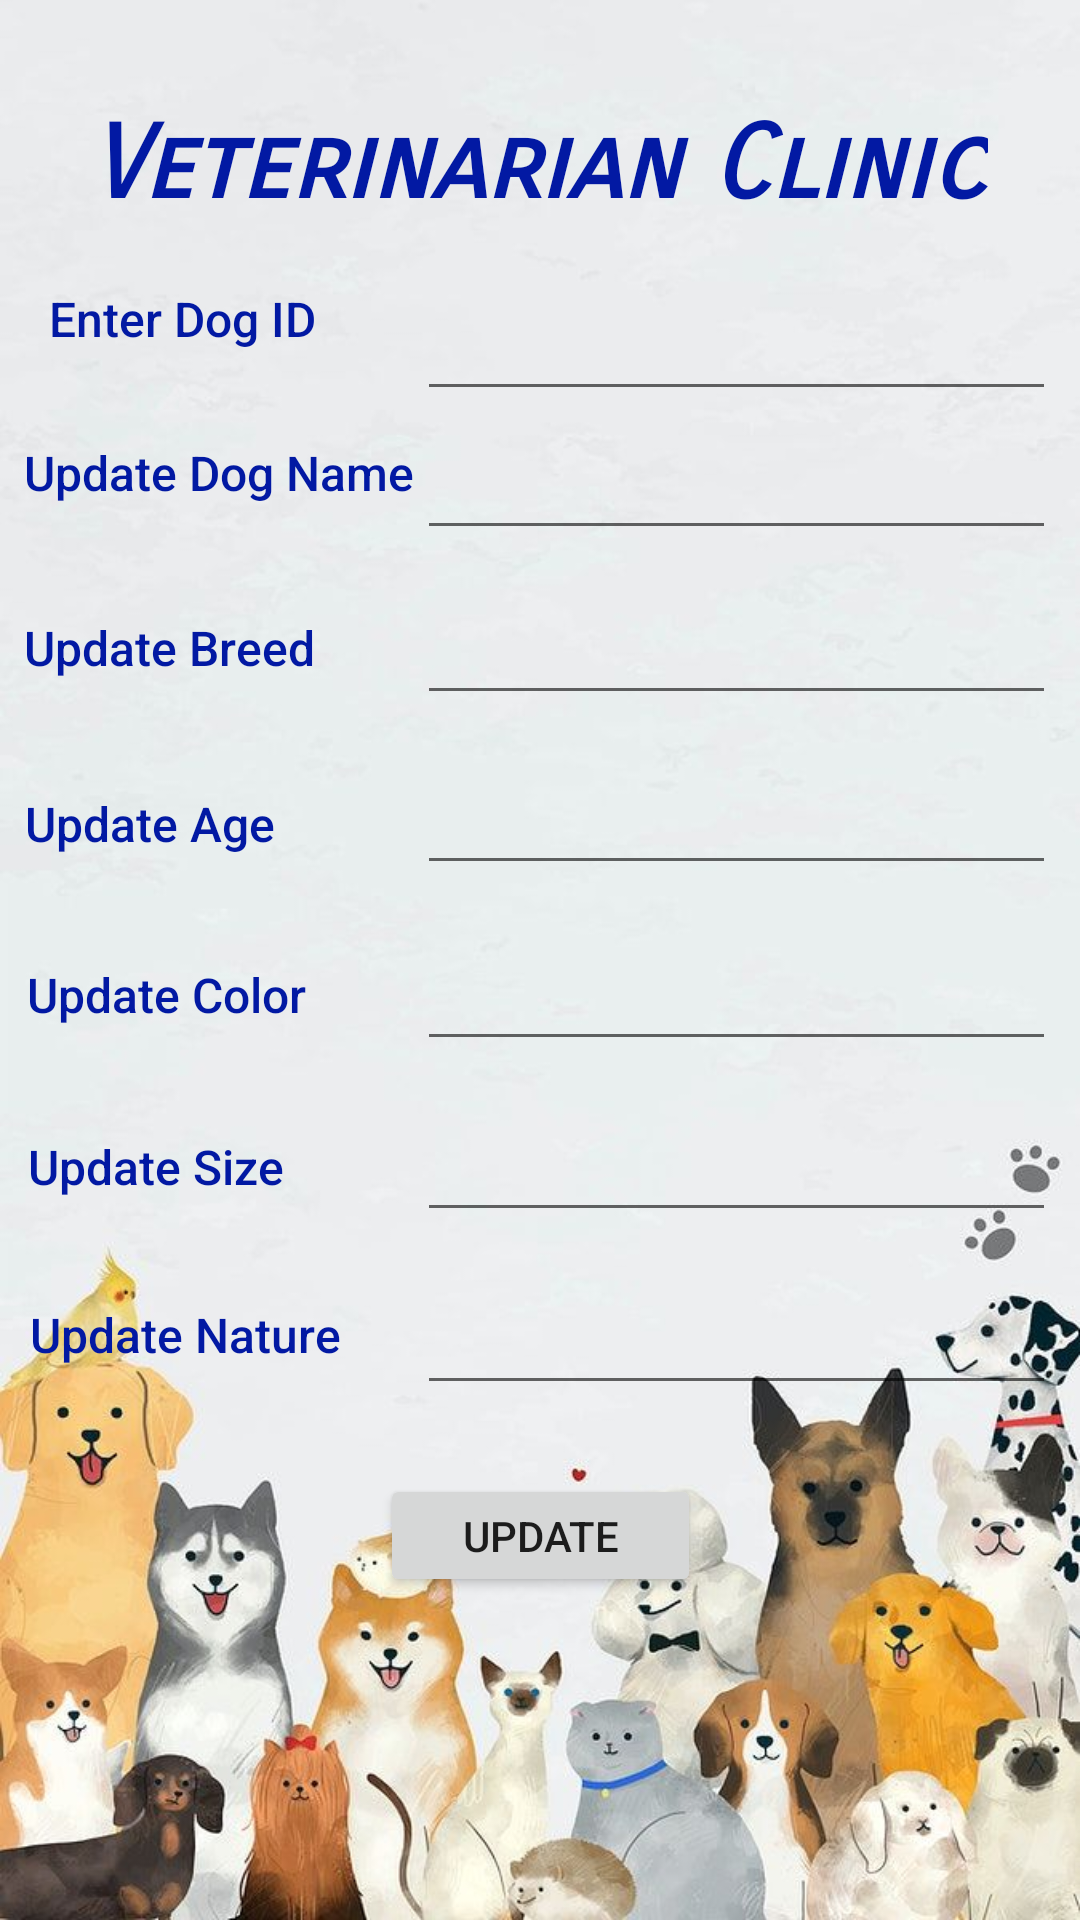

Here is an Android app screen rendered from its layout file. Give the layout XML and the strings, colors and styles it references.
<!-- AndroidManifest.xml: application theme Theme.Group3_FinalProject -->
<!-- res/layout/activity_update_dogs.xml -->
<?xml version="1.0" encoding="utf-8"?>
<androidx.constraintlayout.widget.ConstraintLayout xmlns:android="http://schemas.android.com/apk/res/android"
    xmlns:app="http://schemas.android.com/apk/res-auto"
    xmlns:tools="http://schemas.android.com/tools"
    android:layout_width="match_parent"
    android:layout_height="match_parent"
    tools:context=".UpdateDogsActivity"
    android:background="@drawable/dog">

    <TextView
        android:id="@+id/textView"
        android:layout_width="wrap_content"
        android:layout_height="wrap_content"
        android:layout_marginBottom="400dp"
        android:fontFamily="sans-serif-smallcaps"
        android:text="Veterinarian Clinic"
        android:textColor="#0219A3"
        android:textSize="34sp"
        android:textStyle="bold|italic"
        app:layout_constraintBottom_toBottomOf="parent"
        app:layout_constraintEnd_toEndOf="parent"
        app:layout_constraintHorizontal_bias="0.495"
        app:layout_constraintLeft_toLeftOf="parent"
        app:layout_constraintRight_toRightOf="parent"
        app:layout_constraintStart_toStartOf="parent"
        app:layout_constraintTop_toTopOf="parent"
        app:layout_constraintVertical_bias="0.172" />

    <TextView
        android:id="@+id/inputId"
        android:layout_width="wrap_content"
        android:layout_height="wrap_content"
        android:layout_marginRight="210dp"
        android:layout_marginBottom="250dp"
        android:fontFamily="sans-serif-medium"
        android:text="Enter Dog ID"
        android:textColor="#0219A3"
        android:textSize="16sp"
        app:layout_constraintBottom_toBottomOf="parent"
        app:layout_constraintHorizontal_bias="0.267"
        app:layout_constraintLeft_toLeftOf="parent"
        app:layout_constraintRight_toRightOf="parent"
        app:layout_constraintTop_toTopOf="parent"
        app:layout_constraintVertical_bias="0.259" />

    <EditText
        android:id="@+id/form_inputId"
        android:layout_width="213dp"
        android:layout_height="59dp"
        android:layout_marginLeft="130dp"
        android:layout_marginBottom="240dp"
        android:ems="10"
        android:inputType="number"
        android:textColor="#000000"
        app:layout_constraintBottom_toBottomOf="parent"
        app:layout_constraintHorizontal_bias="0.529"
        app:layout_constraintLeft_toLeftOf="parent"
        app:layout_constraintRight_toRightOf="parent"
        app:layout_constraintTop_toTopOf="parent"
        app:layout_constraintVertical_bias="0.229" />

    <TextView
        android:id="@+id/updatedogname"
        android:layout_width="wrap_content"
        android:layout_height="wrap_content"
        android:layout_marginRight="210dp"
        android:layout_marginBottom="250dp"
        android:fontFamily="sans-serif-medium"
        android:text="Update Dog Name"
        android:textColor="#0219A3"
        android:textSize="16sp"
        app:layout_constraintBottom_toBottomOf="parent"
        app:layout_constraintHorizontal_bias="0.4"
        app:layout_constraintLeft_toLeftOf="parent"
        app:layout_constraintRight_toRightOf="parent"
        app:layout_constraintTop_toTopOf="parent"
        app:layout_constraintVertical_bias="0.398" />

    <EditText
        android:id="@+id/form_updatename"
        android:layout_width="213dp"
        android:layout_height="59dp"
        android:layout_marginLeft="130dp"
        android:layout_marginBottom="240dp"
        android:ems="10"
        android:inputType="textPersonName"
        android:textColor="#000000"
        app:layout_constraintBottom_toBottomOf="parent"
        app:layout_constraintHorizontal_bias="0.529"
        app:layout_constraintLeft_toLeftOf="parent"
        app:layout_constraintRight_toRightOf="parent"
        app:layout_constraintTop_toTopOf="parent"
        app:layout_constraintVertical_bias="0.365" />

    <TextView
        android:id="@+id/updatebreed"
        android:layout_width="wrap_content"
        android:layout_height="wrap_content"
        android:layout_marginRight="243dp"
        android:layout_marginBottom="150dp"
        android:fontFamily="sans-serif-medium"
        android:text="Update Breed"
        android:textColor="#0219A3"
        android:textSize="16sp"
        app:layout_constraintBottom_toBottomOf="parent"
        app:layout_constraintHorizontal_bias="0.4"
        app:layout_constraintLeft_toLeftOf="parent"
        app:layout_constraintRight_toRightOf="parent"
        app:layout_constraintTop_toTopOf="parent"
        app:layout_constraintVertical_bias="0.438" />

    <EditText
        android:id="@+id/form_updatebreed"
        android:layout_width="213dp"
        android:layout_height="59dp"
        android:layout_marginLeft="130dp"
        android:layout_marginBottom="140dp"
        android:ems="10"
        android:inputType="textPersonName"
        app:layout_constraintBottom_toBottomOf="parent"
        app:layout_constraintHorizontal_bias="0.529"
        app:layout_constraintLeft_toLeftOf="parent"
        app:layout_constraintRight_toRightOf="parent"
        app:layout_constraintTop_toTopOf="parent"
        app:layout_constraintVertical_bias="0.407" />

    <TextView
        android:id="@+id/updateage"
        android:layout_width="wrap_content"
        android:layout_height="wrap_content"
        android:layout_marginRight="255dp"
        android:layout_marginBottom="50dp"
        android:fontFamily="sans-serif-medium"
        android:text="Update Age"
        android:textColor="#0219A3"
        android:textSize="16sp"
        app:layout_constraintBottom_toBottomOf="parent"
        app:layout_constraintHorizontal_bias="0.388"
        app:layout_constraintLeft_toLeftOf="parent"
        app:layout_constraintRight_toRightOf="parent"
        app:layout_constraintTop_toTopOf="parent"
        app:layout_constraintVertical_bias="0.464" />

    <EditText
        android:id="@+id/form_updateage"
        android:layout_width="213dp"
        android:layout_height="59dp"
        android:layout_marginLeft="130dp"
        android:layout_marginBottom="40dp"
        android:ems="10"
        android:inputType="number"
        app:layout_constraintBottom_toBottomOf="parent"
        app:layout_constraintHorizontal_bias="0.529"
        app:layout_constraintLeft_toLeftOf="parent"
        app:layout_constraintRight_toRightOf="parent"
        app:layout_constraintTop_toTopOf="parent"
        app:layout_constraintVertical_bias="0.436" />

    <TextView
        android:id="@+id/updatecolor"
        android:layout_width="wrap_content"
        android:layout_height="wrap_content"
        android:layout_marginRight="245dp"
        android:layout_marginBottom="-50dp"
        android:fontFamily="sans-serif-medium"
        android:text="Update Color"
        android:textColor="#0219A3"
        android:textSize="16sp"
        app:layout_constraintBottom_toBottomOf="parent"
        app:layout_constraintHorizontal_bias="0.416"
        app:layout_constraintLeft_toLeftOf="parent"
        app:layout_constraintRight_toRightOf="parent"
        app:layout_constraintTop_toTopOf="parent"
        app:layout_constraintVertical_bias="0.48" />

    <EditText
        android:id="@+id/form_updatecolor"
        android:layout_width="213dp"
        android:layout_height="59dp"
        android:layout_marginLeft="130dp"
        android:layout_marginBottom="-60dp"
        android:ems="10"
        android:inputType="textPersonName"
        app:layout_constraintBottom_toBottomOf="parent"
        app:layout_constraintHorizontal_bias="0.529"
        app:layout_constraintLeft_toLeftOf="parent"
        app:layout_constraintRight_toRightOf="parent"
        app:layout_constraintTop_toTopOf="parent"
        app:layout_constraintVertical_bias="0.46" />

    <TextView
        android:id="@+id/updatesize"
        android:layout_width="wrap_content"
        android:layout_height="wrap_content"
        android:layout_marginRight="250dp"
        android:layout_marginBottom="-150dp"
        android:fontFamily="sans-serif-medium"
        android:text="Update Size"
        android:textColor="#0219A3"
        android:textSize="16sp"
        app:layout_constraintBottom_toBottomOf="parent"
        app:layout_constraintHorizontal_bias="0.373"
        app:layout_constraintLeft_toLeftOf="parent"
        app:layout_constraintRight_toRightOf="parent"
        app:layout_constraintTop_toTopOf="parent"
        app:layout_constraintVertical_bias="0.492" />

    <EditText
        android:id="@+id/form_updatesize"
        android:layout_width="213dp"
        android:layout_height="59dp"
        android:layout_marginLeft="130dp"
        android:layout_marginBottom="-160dp"
        android:ems="10"
        android:inputType="textPersonName"
        android:textColor="#000000"
        app:layout_constraintBottom_toBottomOf="parent"
        app:layout_constraintHorizontal_bias="0.529"
        app:layout_constraintLeft_toLeftOf="parent"
        app:layout_constraintRight_toRightOf="parent"
        app:layout_constraintTop_toTopOf="parent"
        app:layout_constraintVertical_bias="0.475" />

    <TextView
        android:id="@+id/updatenature"
        android:layout_width="wrap_content"
        android:layout_height="wrap_content"
        android:layout_marginRight="230dp"
        android:layout_marginBottom="-250dp"
        android:fontFamily="sans-serif-medium"
        android:text="Update Nature"
        android:textColor="#0219A3"
        android:textSize="16sp"
        app:layout_constraintBottom_toBottomOf="parent"
        app:layout_constraintHorizontal_bias="0.376"
        app:layout_constraintLeft_toLeftOf="parent"
        app:layout_constraintRight_toRightOf="parent"
        app:layout_constraintTop_toTopOf="parent" />

    <EditText
        android:id="@+id/form_updatenature"
        android:layout_width="213dp"
        android:layout_height="59dp"
        android:layout_marginLeft="130dp"
        android:layout_marginBottom="-260dp"
        android:ems="10"
        android:inputType="textPersonName"
        android:textColor="#000000"
        app:layout_constraintBottom_toBottomOf="parent"
        app:layout_constraintHorizontal_bias="0.529"
        app:layout_constraintLeft_toLeftOf="parent"
        app:layout_constraintRight_toRightOf="parent"
        app:layout_constraintTop_toTopOf="parent"
        app:layout_constraintVertical_bias="0.487" />

    <Button
        android:id="@+id/form_buttonUpdate"
        android:layout_width="107dp"
        android:layout_height="41dp"
        android:layout_marginBottom="-400dp"
        android:text="UPDATE"
        app:layout_constraintBottom_toBottomOf="parent"
        app:layout_constraintLeft_toLeftOf="parent"
        app:layout_constraintRight_toRightOf="parent"
        app:layout_constraintTop_toTopOf="parent"
        app:layout_constraintVertical_bias="0.492" />

</androidx.constraintlayout.widget.ConstraintLayout>
<!-- resources referenced by this layout -->
<resources>
  <!-- drawable dog: jpg bitmap (drawable, 62574 bytes) -->
  <style name="Theme.Group3_FinalProject" parent="Theme.MaterialComponents.DayNight.DarkActionBar">
          
          <item name="colorPrimary">@color/purple_500</item>
          <item name="colorPrimaryVariant">@color/purple_700</item>
          <item name="colorOnPrimary">@color/white</item>
          
          <item name="colorSecondary">@color/teal_200</item>
          <item name="colorSecondaryVariant">@color/teal_700</item>
          <item name="colorOnSecondary">@color/black</item>
          
          <item name="android:statusBarColor">?attr/colorPrimaryVariant</item>
          
      </style>
  <!-- not gathered from this repository: default colours our renderer supplied (Android Studio template values) -->
  <color name="purple_500">#FF6200EE</color>
  <color name="purple_700">#FF3700B3</color>
  <color name="teal_200">#FF03DAC5</color>
  <color name="teal_700">#FF018786</color>
  <color name="black">#FF000000</color>
  <color name="white">#FFFFFFFF</color>
</resources>
